Run: headless pygame with SDL's dummy video driver; simulated clock (each Clock.tick advances the game by its frame time, no real sleeping); random seed 0; keys injected as events and as key.get_pressed() state; mouse plan: one left click at the window centre at the start of phase 2, then a move to the lower-right quarter at the start of phase 3.
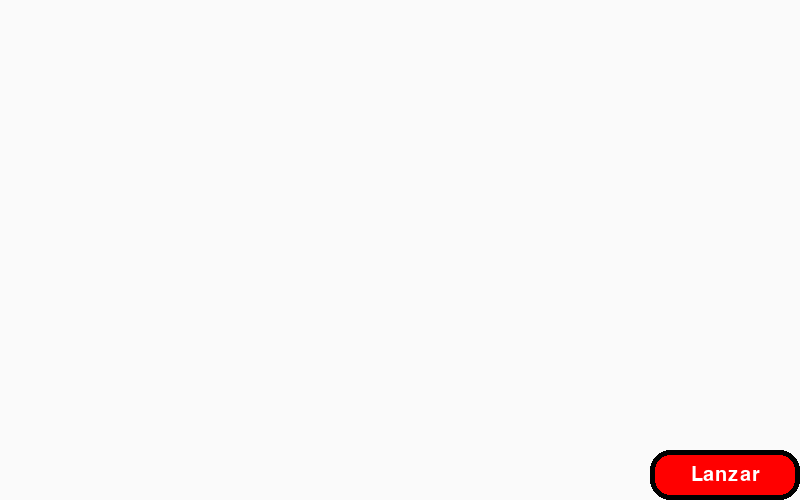
Frame 1 of 4 · flips 1–60 · no input
Frame 2 of 4 · flips 61–180 · clicked the window centre · tapped SPACE, RETURN · held RIGHT (→), D · screen unchanged from frame 1, image omitted
Frame 3 of 4 · flips 181–300 · moved the mouse to the lower-right quarter · held DOWN (↓), S · screen unchanged from frame 2, image omitted
Frame 4 of 4 · flips 301–420 · held LEFT (←), A, UP (↑), W · screen unchanged from frame 3, image omitted

The pygame program that drew these frames:

import pygame
import math

pygame.init()
screenwidth,screenheight = 800,500
fps = pygame.time.Clock()
screen = pygame.display.set_mode((screenwidth,screenheight))

color = [250,0,0]
screen.fill((250,250,250))

running = True

class boton:
    def __init__(self, x, y, width, height, color,hcolor, texto,htexto, ctexto):#hcolor es hover lo mismo con htexto
        self.rect = pygame.Rect(x, y, width, height)
        self.color = color
        self.hcolor = hcolor
        self.texto = texto
        self.htexto = htexto
        self.ctexto = ctexto
        self.bpresionado = False
        self.font = pygame.font.SysFont(None, 30)
        self.drawcolor = color
        self.drawtext = texto
        
    def dibujar(self, screen):
        pygame.draw.rect(screen, self.drawcolor, self.rect, 0, border_radius=20)
        pygame.draw.rect(screen, (0, 0, 0,), self.rect, 5, border_radius=20)
        
        texto_renderizar = self.font.render(self.drawtext, True, self.ctexto) #renderizar el texto
        
        texto_centrado = texto_renderizar.get_rect(center = self.rect.center) #centrar
        
        screen.blit(texto_renderizar, texto_centrado)
        
        
        
        
    def presionado(self, event):
        if event.type == pygame.MOUSEBUTTONDOWN:
            if self.rect.collidepoint(event.pos):
                if not self.bpresionado:
                    self.drawcolor = self.hcolor
                    self.drawtext = self.htexto
                    self.bpresionado = 1
                else :
                    self.drawcolor=color
                    self.drawtext = self.texto
                    self.bpresionado = 0


        """if self.bpresionado:
            if event.type == pygame.MOUSEBUTTONDOWN:
                if self.rect.collidepoint(event.pos):
                    print("1")
                    self.color = color
                    if event.type == pygame.MOUSEBUTTONUP:
                        self.bpresionado = False

        else:
            if event.type == pygame.MOUSEBUTTONDOWN:
                if self.rect.collidepoint(event.pos):
                    print("2")
                    self.color = (0, 200, 0)
                    if event.type == pygame.MOUSEBUTTONUP:
                        self.bpresionado = True"""


boton_1 = boton(screenwidth-150, screenheight-50, 150, 50, (255, 0, 0),(0,250,0), "Lanzar","Parar", (255, 255, 255))

while running:
    pygame.display.flip()
    fps.tick(60)

    for event in pygame.event.get():
        if event.type == pygame.QUIT:
            running = False
        if event.type == pygame.KEYDOWN:
            print(event.key)
        boton_1.presionado(event)
    boton_1.dibujar(screen)
        

    
